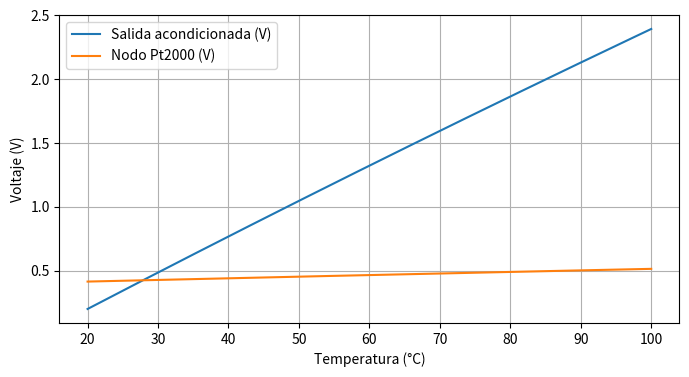

Reproduce this figure in Python.
import numpy as np
A=3.9083e-3;B=-5.775e-7;R0=2000.0
VCC=3.3;R_SUP=15000.;R_BAL=2155.87;R_REF_SUP=15000.;VBIAS=0.2

def rtd(t): return R0*(1+A*np.asarray(t)+B*np.asarray(t)**2)
def v_sensor(t): return VCC*rtd(t)/(R_SUP+rtd(t))
def v_reference():return VCC*R_BAL/(R_REF_SUP+R_BAL)
def forward(t,gain):return VBIAS+gain*(v_sensor(t)-v_reference())


import matplotlib.pyplot as plt
T=np.linspace(20,100,241)
R=rtd(T)
V=v_sensor(T)
Vout=forward(T,22)
fig,ax=plt.subplots(figsize=(8,4))
ax.plot(T,Vout,label='Salida acondicionada (V)')
ax.plot(T,V,label='Nodo Pt2000 (V)')
ax.set(xlabel='Temperatura (°C)',ylabel='Voltaje (V)')
ax.grid(True);ax.legend();plt.show()
print('Corriente máxima sensor (µA):', round(1e6*VCC/(R_SUP+float(rtd(20))),2))
print('Vout min/max (V):',round(Vout.min(),4),round(Vout.max(),4))


def inv_pt2000(R):
    c=1-np.asarray(R)/R0
    return (-A+np.sqrt(A*A-4*B*c))/(2*B)
for t in [20,40,60,80,100]:
    print(t, '°C ->',round(float(rtd(t)),3),'Ω ->',round(float(inv_pt2000(rtd(t))),3),'°C')
